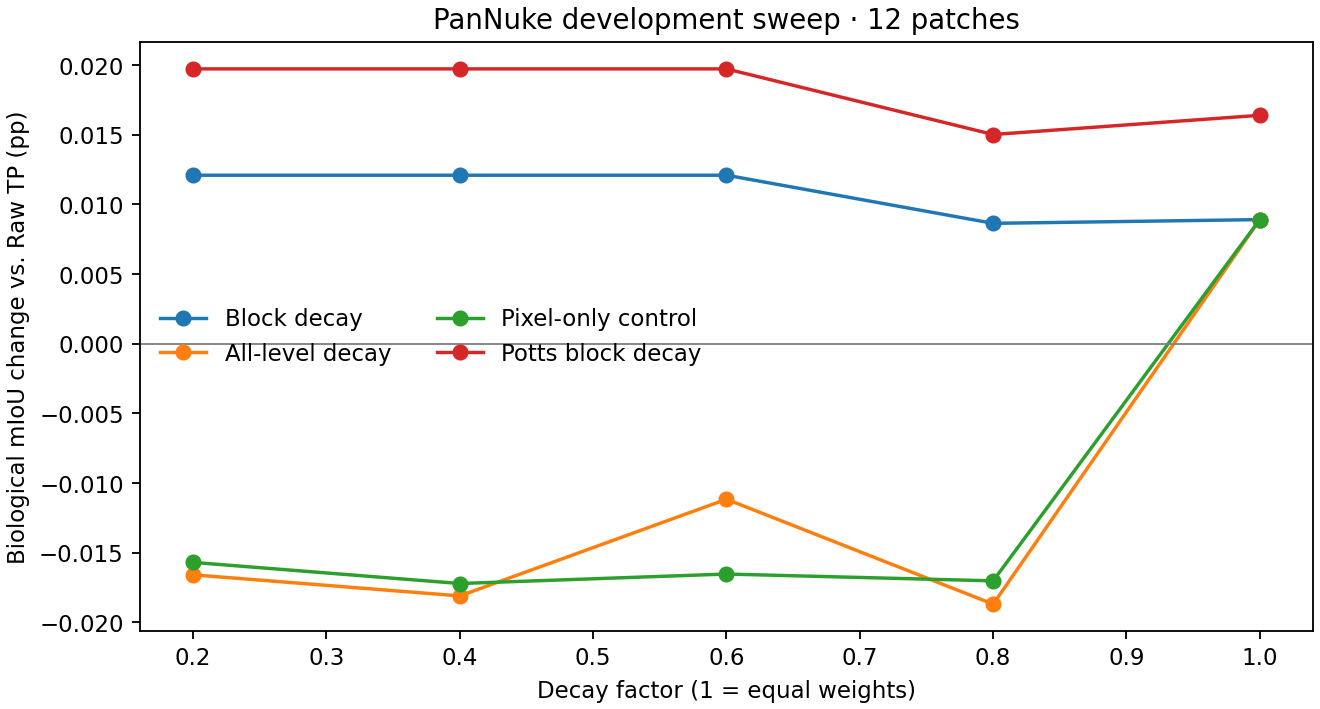

The table this chart was drawn from, first rows:
condition, beta_1, beta_2, beta_3, beta_4, beta_5, beta_6, gamma, bio_miou, delta_raw_pp, fixes, breaks, wrong_to_different_wrong, seconds
v1, 0.3, 0.3, 0.3, 0.3, 0.3, 0.3, 0, 0.5455, 0.008913, 463, 417, 117, 227.4
potts, 0.3, 0.3, 0.3, 0.3, 0.3, 0.3, 0, 0.5455, 0.0164, 489, 428, 127, 0.8104
blocks_0.8, 0.3, 0.1229, 0.1536, 0.192, 0.24, 0.3, 0, 0.5455, 0.008645, 454, 409, 117, 0.7745
all_0.8, 0.0983, 0.1229, 0.1536, 0.192, 0.24, 0.3, 0, 0.5452, -0.0187, 425, 416, 112, 0.7164
pixels_0.8, 0.0983, 0.3, 0.3, 0.3, 0.3, 0.3, 0, 0.5452, -0.01703, 432, 419, 109, 0.7857
potts_blocks_0.8, 0.3, 0.1229, 0.1536, 0.192, 0.24, 0.3, 0, 0.5455, 0.01502, 479, 419, 126, 0.8309
blocks_0.6, 0.3, 0.03888, 0.0648, 0.108, 0.18, 0.3, 0, 0.5455, 0.0121, 453, 406, 118, 0.745
all_0.6, 0.02333, 0.03888, 0.0648, 0.108, 0.18, 0.3, 0, 0.5453, -0.01117, 419, 406, 111, 0.7091
pixels_0.6, 0.02333, 0.3, 0.3, 0.3, 0.3, 0.3, 0, 0.5452, -0.01654, 420, 409, 108, 0.7701
potts_blocks_0.6, 0.3, 0.03888, 0.0648, 0.108, 0.18, 0.3, 0, 0.5456, 0.01973, 476, 412, 126, 0.7613
blocks_0.4, 0.3, 0.00768, 0.0192, 0.048, 0.12, 0.3, 0, 0.5455, 0.0121, 453, 406, 118, 0.7473
all_0.4, 0.003072, 0.00768, 0.0192, 0.048, 0.12, 0.3, 0, 0.5452, -0.01811, 414, 406, 108, 0.7066
pixels_0.4, 0.003072, 0.3, 0.3, 0.3, 0.3, 0.3, 0, 0.5452, -0.01722, 417, 406, 105, 0.7733
potts_blocks_0.4, 0.3, 0.00768, 0.0192, 0.048, 0.12, 0.3, 0, 0.5456, 0.01973, 476, 412, 126, 0.7683
blocks_0.2, 0.3, 0.00048, 0.0024, 0.012, 0.06, 0.3, 0, 0.5455, 0.0121, 453, 406, 118, 0.7328
all_0.2, 9.600000000000002e-05, 0.00048, 0.0024, 0.012, 0.06, 0.3, 0, 0.5452, -0.01659, 414, 404, 107, 0.709
pixels_0.2, 9.600000000000002e-05, 0.3, 0.3, 0.3, 0.3, 0.3, 0, 0.5452, -0.0157, 417, 404, 104, 0.7563
potts_blocks_0.2, 0.3, 0.00048, 0.0024, 0.012, 0.06, 0.3, 0, 0.5456, 0.01973, 476, 412, 126, 0.7464
uniform_blocks_0.075, 0.3, 0.075, 0.075, 0.075, 0.075, 0.075, 0, 0.5455, 0.0121, 453, 406, 118, 0.7521
uniform_blocks_0.15, 0.3, 0.15, 0.15, 0.15, 0.15, 0.15, 0, 0.5454, 0.007136, 453, 410, 121, 0.7583
uniform_blocks_0.225, 0.3, 0.225, 0.225, 0.225, 0.225, 0.225, 0, 0.5455, 0.01155, 457, 412, 117, 0.7963
coarse_boost_0.45, 0.3, 0.3, 0.3, 0.3, 0.45, 0.45, 0, 0.5455, 0.008913, 463, 417, 117, 0.8233
coarse_boost_0.6, 0.3, 0.3, 0.3, 0.3, 0.6, 0.6, 0, 0.5455, 0.008913, 463, 417, 117, 0.8219
v2_v1, 0.3, 0.3, 0.3, 0.3, 0.3, 0.3, 0.3, 0.5456, 0.02326, 464, 410, 123, 0.7699
v2_blocks_0.6, 0.3, 0.03888, 0.0648, 0.108, 0.18, 0.3, 0.3, 0.5455, 0.01355, 453, 405, 118, 0.7493
